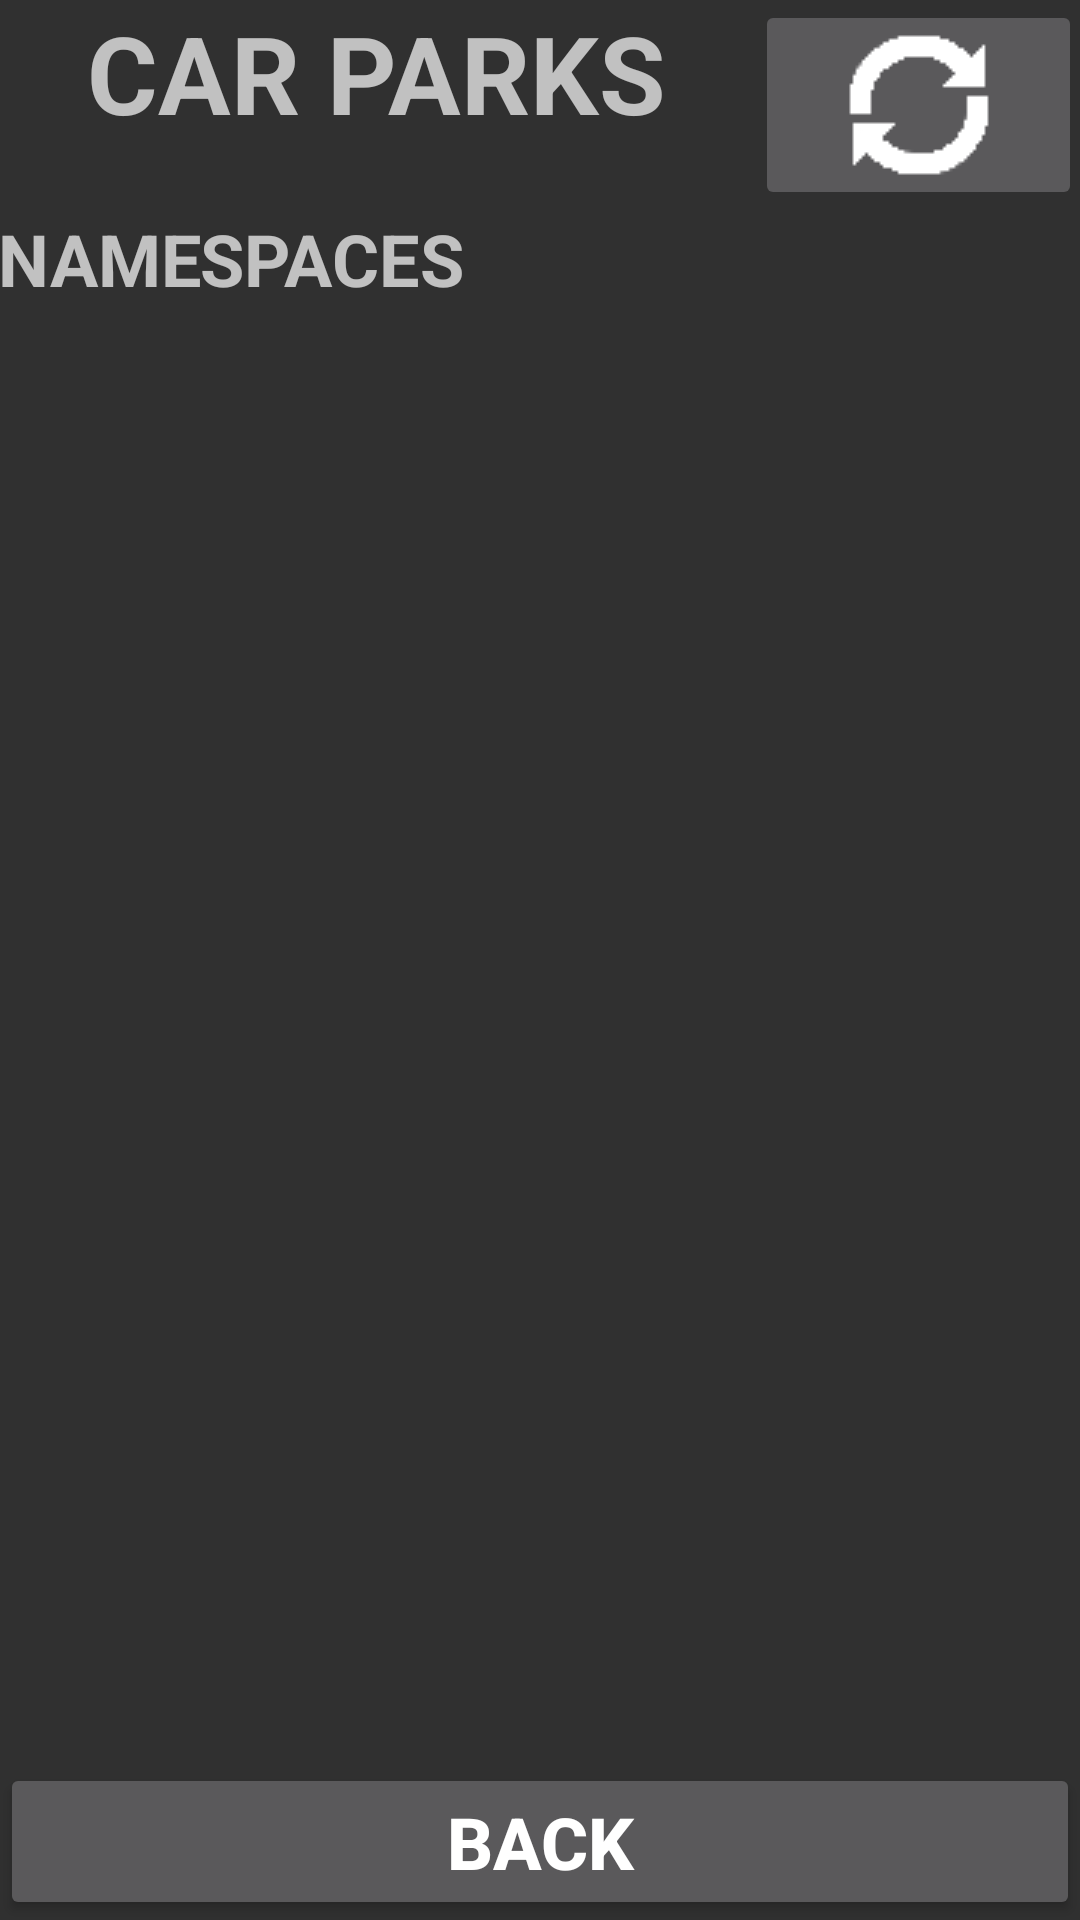

Produce the Android XML layout that renders to this screen, including the resource entries it uses.
<!-- AndroidManifest.xml: application theme AppTheme -->
<!-- res/layout/activity_car_parks.xml -->
<RelativeLayout xmlns:android="http://schemas.android.com/apk/res/android"
    xmlns:app="http://schemas.android.com/apk/res-auto"
    xmlns:tools="http://schemas.android.com/tools"
    android:layout_width="match_parent"
    android:layout_height="match_parent">

    <LinearLayout
        android:layout_width="match_parent"
        android:layout_height="wrap_content"
        android:orientation="vertical"
        android:paddingHorizontal="@dimen/default_gap"
        android:paddingVertical="@dimen/default_gap"
        tools:targetApi="o">

        <LinearLayout
            android:layout_width="match_parent"
            android:layout_height="wrap_content"
            android:layout_weight="1"
            android:orientation="horizontal"
            android:paddingHorizontal="@dimen/default_gap"
            android:paddingVertical="@dimen/default_gap"
            tools:targetApi="o">

            <TextView
                android:layout_width="wrap_content"
                android:layout_height="match_parent"
                android:layout_weight="1"
                android:paddingHorizontal="@dimen/default_gap"
                android:paddingVertical="@dimen/default_gap"
                android:text="@string/car_parks"
                android:textAlignment="center"
                android:textAllCaps="true"
                android:textSize="36sp"
                android:textStyle="bold"
                tools:targetApi="o" />

            <ImageButton
                android:id="@+id/imageButton"
                android:layout_width="wrap_content"
                android:layout_height="match_parent"
                android:layout_weight="1"
                android:contentDescription="@string/refresh_activity_information"
                android:onClick="refresh"
                android:paddingHorizontal="@dimen/default_gap"
                android:paddingVertical="@dimen/default_gap"
                app:srcCompat="@drawable/refresh"
                tools:targetApi="o" />
        </LinearLayout>

        <GridLayout
            android:layout_width="match_parent"
            android:layout_height="match_parent"
            android:layout_weight="1"
            android:columnCount="2"
            android:paddingHorizontal="@dimen/default_gap"
            android:paddingVertical="@dimen/default_gap"
            android:rowCount="9"
            tools:layout_editor_absoluteY="457dp"
            tools:targetApi="o">

            <TextView
                android:layout_width="wrap_content"
                android:layout_height="wrap_content"
                android:paddingHorizontal="@dimen/default_gap"
                android:paddingVertical="@dimen/default_gap"
                android:text="@string/name"
                android:textAlignment="center"
                android:textAllCaps="true"
                android:textSize="24sp"
                android:textStyle="bold"
                tools:targetApi="o" />

            <TextView
                android:layout_width="wrap_content"
                android:layout_height="wrap_content"
                android:paddingHorizontal="@dimen/default_gap"
                android:paddingVertical="@dimen/default_gap"
                android:text="@string/spaces"
                android:textAlignment="center"
                android:textAllCaps="true"
                android:textSize="24sp"
                android:textStyle="bold"
                tools:targetApi="o" />

            <TextView
                android:id="@+id/btn0"
                android:layout_width="wrap_content"
                android:layout_height="wrap_content"
                android:paddingHorizontal="@dimen/default_gap"
                android:paddingVertical="@dimen/default_gap"
                android:textSize="18sp"
                tools:targetApi="o" />

            <TextView
                android:id="@+id/txtvw0"
                android:layout_width="wrap_content"
                android:layout_height="wrap_content"
                android:paddingHorizontal="@dimen/default_gap"
                android:paddingVertical="@dimen/default_gap"
                android:textSize="18sp"
                tools:targetApi="o" />

            <TextView
                android:id="@+id/btn1"
                android:layout_width="wrap_content"
                android:layout_height="wrap_content"
                android:paddingHorizontal="@dimen/default_gap"
                android:paddingVertical="@dimen/default_gap"
                android:textSize="18sp"
                tools:targetApi="o" />

            <TextView
                android:id="@+id/txtvw1"
                android:layout_width="wrap_content"
                android:layout_height="wrap_content"
                android:paddingHorizontal="@dimen/default_gap"
                android:paddingVertical="@dimen/default_gap"
                android:textSize="18sp"
                tools:targetApi="o" />

            <TextView
                android:id="@+id/btn2"
                android:layout_width="wrap_content"
                android:layout_height="wrap_content"
                android:paddingHorizontal="@dimen/default_gap"
                android:paddingVertical="@dimen/default_gap"
                android:textSize="18sp"
                tools:targetApi="o" />

            <TextView
                android:id="@+id/txtvw2"
                android:layout_width="wrap_content"
                android:layout_height="wrap_content"
                android:paddingHorizontal="@dimen/default_gap"
                android:paddingVertical="@dimen/default_gap"
                android:textSize="18sp"
                tools:targetApi="o" />

            <TextView
                android:id="@+id/btn3"
                android:layout_width="wrap_content"
                android:layout_height="wrap_content"
                android:paddingHorizontal="@dimen/default_gap"
                android:paddingVertical="@dimen/default_gap"
                android:textSize="18sp"
                tools:targetApi="o" />

            <TextView
                android:id="@+id/txtvw3"
                android:layout_width="wrap_content"
                android:layout_height="wrap_content"
                android:paddingHorizontal="@dimen/default_gap"
                android:paddingVertical="@dimen/default_gap"
                android:textSize="18sp"
                tools:targetApi="o" />

            <TextView
                android:id="@+id/btn4"
                android:layout_width="wrap_content"
                android:layout_height="wrap_content"
                android:paddingHorizontal="@dimen/default_gap"
                android:paddingVertical="@dimen/default_gap"
                android:textSize="18sp"
                tools:targetApi="o" />

            <TextView
                android:id="@+id/txtvw4"
                android:layout_width="wrap_content"
                android:layout_height="wrap_content"
                android:paddingHorizontal="@dimen/default_gap"
                android:paddingVertical="@dimen/default_gap"
                android:textSize="18sp"
                tools:targetApi="o" />

            <TextView
                android:id="@+id/btn5"
                android:layout_width="wrap_content"
                android:layout_height="wrap_content"
                android:paddingHorizontal="@dimen/default_gap"
                android:paddingVertical="@dimen/default_gap"
                android:textSize="18sp"
                tools:targetApi="o" />

            <TextView
                android:id="@+id/txtvw5"
                android:layout_width="wrap_content"
                android:layout_height="wrap_content"
                android:paddingHorizontal="@dimen/default_gap"
                android:paddingVertical="@dimen/default_gap"
                android:textSize="18sp"
                tools:targetApi="o" />

            <TextView
                android:id="@+id/btn6"
                android:layout_width="wrap_content"
                android:layout_height="wrap_content"
                android:paddingHorizontal="@dimen/default_gap"
                android:paddingVertical="@dimen/default_gap"
                android:textSize="18sp"
                tools:targetApi="o" />

            <TextView
                android:id="@+id/txtvw6"
                android:layout_width="wrap_content"
                android:layout_height="wrap_content"
                android:paddingHorizontal="@dimen/default_gap"
                android:paddingVertical="@dimen/default_gap"
                android:textSize="18sp"
                tools:targetApi="o" />

            <TextView
                android:id="@+id/btn7"
                android:layout_width="wrap_content"
                android:layout_height="wrap_content"
                android:paddingHorizontal="@dimen/default_gap"
                android:paddingVertical="@dimen/default_gap"
                android:textSize="18sp"
                tools:targetApi="o" />

            <TextView
                android:id="@+id/txtvw7"
                android:layout_width="wrap_content"
                android:layout_height="wrap_content"
                android:paddingHorizontal="@dimen/default_gap"
                android:paddingVertical="@dimen/default_gap"
                android:textSize="18sp"
                tools:targetApi="o" />

        </GridLayout>

    </LinearLayout>

    <Button
        android:layout_width="match_parent"
        android:layout_height="wrap_content"
        android:layout_alignParentBottom="true"
        android:onClick="backToMenu"
        android:paddingHorizontal="@dimen/default_gap"
        android:paddingVertical="@dimen/default_gap"
        android:text="@string/back"
        android:textAllCaps="true"
        android:textSize="24sp"
        android:textStyle="bold"
        tools:targetApi="o" />
</RelativeLayout>
<!-- resources referenced by this layout -->
<resources>
  <!-- drawable refresh: png bitmap (drawable-v24, 398 bytes) -->
  <string name="back">Back</string>
  <string name="car_parks">Car Parks</string>
  <string name="name">Name</string>
  <string name="refresh_activity_information">Refresh activity information</string>
  <string name="spaces">Spaces</string>
  <style name="AppTheme" parent="Theme.AppCompat.NoActionBar">
          
  
      </style>
</resources>
